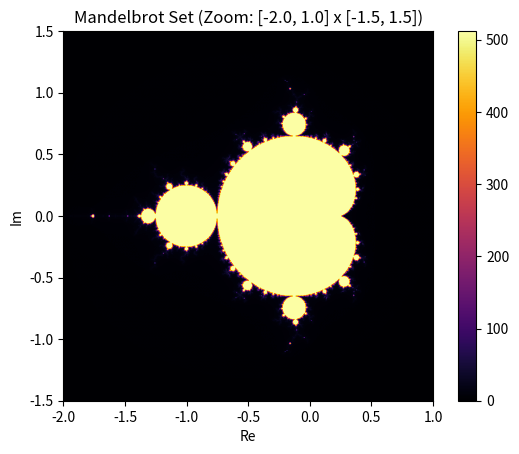

The script that saved this image:
import numpy as np
import matplotlib.pyplot as plt

def mandelbrot(c, max_iter):
    z = c
    n = 0
    while abs(z) <= 2 and n < max_iter:
        z = z * z + c
        n += 1
    return n

def generate_mandelbrot(xmin, xmax, ymin, ymax, width, height, max_iter):
    real = np.linspace(xmin, xmax, width)
    imag = np.linspace(ymin, ymax, height)
    mandelbrot_set = np.empty((width, height))

    for i in range(width):
        for j in range(height):
            c = complex(real[i], imag[j])
            mandelbrot_set[i, j] = mandelbrot(c, max_iter)
    
    return mandelbrot_set

# Parameters for the Mandelbrot set
xmin, xmax = -2.0, 1.0
ymin, ymax = -1.5, 1.5
width, height = 1000, 1000
max_iter = 512
cmap = 'inferno'  # Choose different color maps: 'viridis', 'plasma', 'inferno', 'magma', 'cividis'

# Generate the Mandelbrot set
mandelbrot_image = generate_mandelbrot(xmin, xmax, ymin, ymax, width, height, max_iter)

# Plotting the Mandelbrot set with the selected color map
plt.imshow(mandelbrot_image.T, extent=[xmin, xmax, ymin, ymax], cmap=cmap, interpolation='bilinear')
plt.colorbar()
plt.title("Mandelbrot Set (Zoom: [{}, {}] x [{}, {}])".format(xmin, xmax, ymin, ymax))
plt.xlabel("Re")
plt.ylabel("Im")

# Save the image to a file
output_filename = 'mandelbrot_set.png'
plt.savefig(output_filename, dpi=300)
print(f"Mandelbrot set image saved as {output_filename}")

plt.show()
